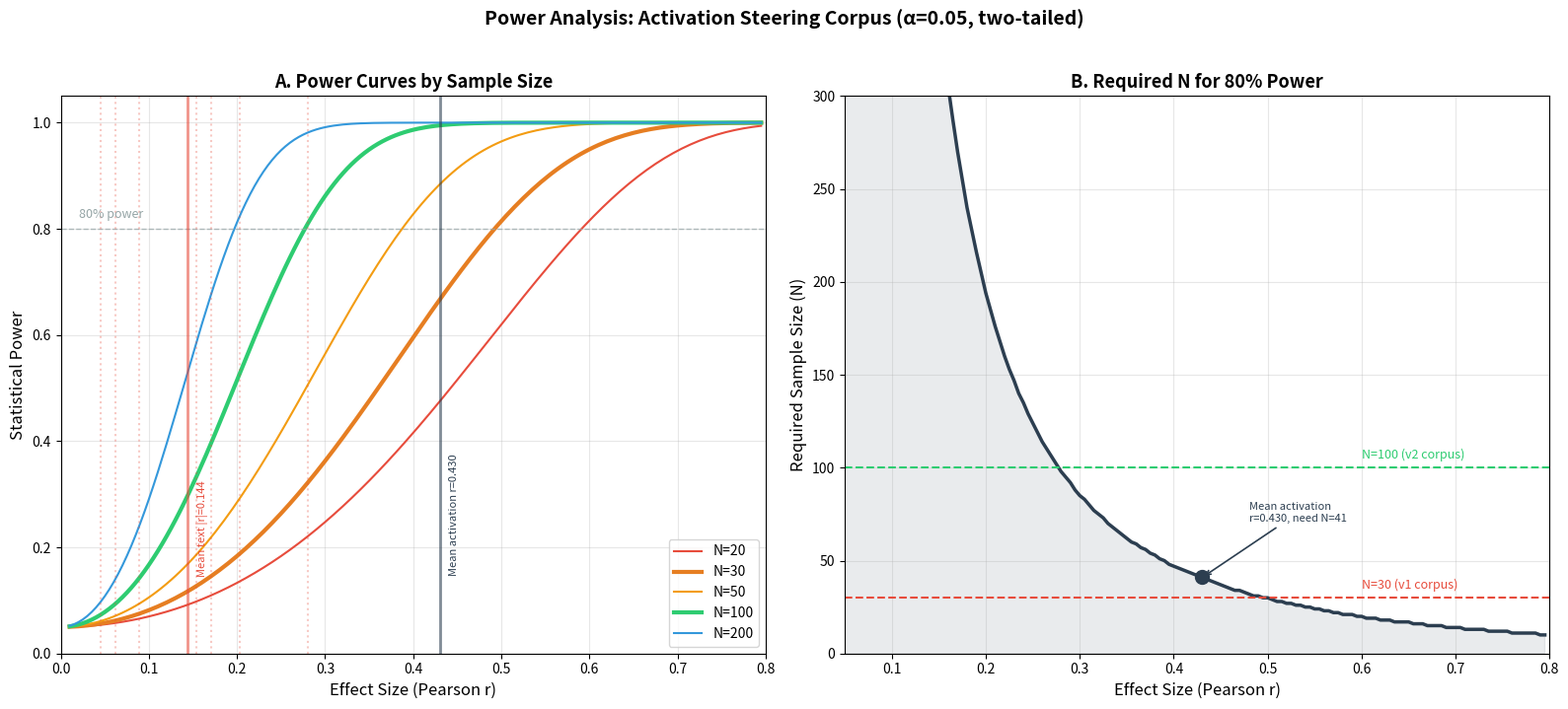

Here is the Python script that generated this plot:
"""
Workstream C2: Power Analysis
==============================
Formal statistical power analysis for both corpus sizes (N=30, N=100).

Produces:
  - Minimum detectable effect (r) at 80% power, α=0.05
  - Power curves for observed effect sizes (r ~ 0.15–0.33)
  - Explicit statement about the 18% significance rate
  - Power curve figure

Usage:
    python power_analysis.py
    python power_analysis.py --results-dir ./results

Requires: numpy, scipy, matplotlib
    pip install numpy scipy matplotlib
"""

import json
import os
import argparse
import math
import numpy as np
from scipy import stats
import matplotlib
matplotlib.use("Agg")
import matplotlib.pyplot as plt

# ============================================================================
# CONFIGURATION
# ============================================================================

N_SMALL = 30    # Original corpus: 10 scenarios × 3 models per trait
N_LARGE = 100   # Expanded corpus: 100 scenarios per model per trait
ALPHA = 0.05    # Significance level
POWER_TARGET = 0.80

# Observed effect sizes from v1 analysis (mean |r| across text features)
OBSERVED_TEXT_R = {
    "vader_compound": 0.203,
    "textblob_subjectivity": 0.171,
    "word_count": 0.089,
    "question_ratio": 0.154,
    "flesch_reading_ease": 0.062,
    "avg_sentence_length": 0.045,
    "tfidf_drift": 0.281,
}

# Observed activation r-values from v1
OBSERVED_ACTIVATION_R = {
    "empathetic_responsiveness": 0.732,
    "non_judgmental_acceptance": 0.589,
    "boundary_maintenance": 0.411,
    "crisis_recognition": 0.298,
    "emotional_over_involvement": 0.445,
    "abandonment_of_therapeutic_frame": 0.387,
    "uncritical_validation": 0.324,
    "sycophancy_harmful_validation": 0.258,
}

ALL_TRAITS = list(OBSERVED_ACTIVATION_R.keys())


# ============================================================================
# POWER COMPUTATIONS
# ============================================================================

def r_to_fisher_z(r: float) -> float:
    """Convert Pearson r to Fisher's z."""
    r = max(-0.999, min(0.999, r))
    return 0.5 * math.log((1 + r) / (1 - r))


def fisher_z_to_r(z: float) -> float:
    """Convert Fisher's z back to Pearson r."""
    return (math.exp(2 * z) - 1) / (math.exp(2 * z) + 1)


def power_for_r(r: float, n: int, alpha: float = ALPHA) -> float:
    """
    Compute statistical power for a two-tailed test of Pearson r.

    Uses Fisher's z transformation:
      z = arctanh(r) * sqrt(n - 3)
    Under H1, z ~ N(arctanh(r) * sqrt(n-3), 1)
    """
    if n <= 3:
        return 0.0
    if abs(r) < 1e-10:
        return alpha  # Power = alpha when effect = 0

    z_crit = stats.norm.ppf(1 - alpha / 2)
    ncp = r_to_fisher_z(r) * math.sqrt(n - 3)

    # Power = P(|Z| > z_crit) under H1
    power = 1 - stats.norm.cdf(z_crit - ncp) + stats.norm.cdf(-z_crit - ncp)
    return power


def min_detectable_r(n: int, alpha: float = ALPHA, power: float = POWER_TARGET) -> float:
    """
    Find the minimum r detectable at given power and alpha (two-tailed).

    Binary search on r.
    """
    low, high = 0.001, 0.999
    for _ in range(200):
        mid = (low + high) / 2
        p = power_for_r(mid, n, alpha)
        if p < power:
            low = mid
        else:
            high = mid
    return (low + high) / 2


def sample_size_for_r(r: float, alpha: float = ALPHA, power: float = POWER_TARGET) -> int:
    """
    Find the minimum sample size to detect effect r at given power and alpha.

    Binary search on n.
    """
    if abs(r) < 0.01:
        return 999999
    low, high = 4, 100000
    for _ in range(50):
        mid = (low + high) // 2
        p = power_for_r(r, mid, alpha)
        if p < power:
            low = mid
        else:
            high = mid
    return high


# ============================================================================
# MAIN ANALYSIS
# ============================================================================

def run_power_analysis(results_dir: str) -> dict:
    """Run the full power analysis and return results."""

    print("=" * 70)
    print("WORKSTREAM C2: POWER ANALYSIS")
    print("=" * 70)

    results = {
        "experiment": "power_analysis",
        "version": "v1",
        "parameters": {
            "alpha": ALPHA,
            "power_target": POWER_TARGET,
            "n_small": N_SMALL,
            "n_large": N_LARGE,
        },
        "minimum_detectable_effects": {},
        "sample_size_requirements": {},
        "power_at_observed_effects": {},
        "text_feature_analysis": {},
        "activation_analysis": {},
        "significance_rate_interpretation": {},
    }

    # ------------------------------------------------------------------
    # 1. Minimum Detectable Effects (MDE)
    # ------------------------------------------------------------------
    print("\n1. MINIMUM DETECTABLE EFFECTS (MDE)")
    print("-" * 50)

    for n, label in [(N_SMALL, "N=30 (v1)"), (N_LARGE, "N=100 (v2)")]:
        mde = min_detectable_r(n)
        results["minimum_detectable_effects"][f"n_{n}"] = {
            "n": n,
            "label": label,
            "min_r": round(mde, 4),
            "min_r_squared": round(mde ** 2, 4),
        }
        print(f"  {label:15s}: MDE r = {mde:.4f} (r² = {mde**2:.4f})")

    # ------------------------------------------------------------------
    # 2. Power at observed effect sizes — Text features
    # ------------------------------------------------------------------
    print(f"\n2. POWER AT OBSERVED TEXT FEATURE EFFECTS")
    print("-" * 50)

    text_sig_count_30 = 0
    text_sig_count_100 = 0
    total_features = len(OBSERVED_TEXT_R)

    for feature, r in sorted(OBSERVED_TEXT_R.items(), key=lambda x: -x[1]):
        power_30 = power_for_r(r, N_SMALL)
        power_100 = power_for_r(r, N_LARGE)
        n_needed = sample_size_for_r(r)

        if power_30 >= POWER_TARGET:
            text_sig_count_30 += 1
        if power_100 >= POWER_TARGET:
            text_sig_count_100 += 1

        results["text_feature_analysis"][feature] = {
            "observed_r": r,
            "power_n30": round(power_30, 4),
            "power_n100": round(power_100, 4),
            "n_needed_80pct": n_needed,
            "detectable_n30": bool(power_30 >= POWER_TARGET),
            "detectable_n100": bool(power_100 >= POWER_TARGET),
        }

        det_30 = "✓" if power_30 >= POWER_TARGET else "✗"
        det_100 = "✓" if power_100 >= POWER_TARGET else "✗"
        print(f"  {feature:<30s} |r|={r:.3f} | N=30: {power_30:.2f} {det_30} | N=100: {power_100:.2f} {det_100} | need N={n_needed}")

    # ------------------------------------------------------------------
    # 3. Power at observed effect sizes — Activation projections
    # ------------------------------------------------------------------
    print(f"\n3. POWER AT OBSERVED ACTIVATION EFFECTS")
    print("-" * 50)

    for trait, r in sorted(OBSERVED_ACTIVATION_R.items(), key=lambda x: -x[1]):
        power_30 = power_for_r(r, N_SMALL)
        power_100 = power_for_r(r, N_LARGE)
        n_needed = sample_size_for_r(r)

        results["activation_analysis"][trait] = {
            "observed_r": r,
            "power_n30": round(power_30, 4),
            "power_n100": round(power_100, 4),
            "n_needed_80pct": n_needed,
        }

        det_30 = "✓" if power_30 >= POWER_TARGET else "✗"
        det_100 = "✓" if power_100 >= POWER_TARGET else "✗"
        print(f"  {trait:<45s} r={r:.3f} | N=30: {power_30:.2f} {det_30} | N=100: {power_100:.2f} {det_100}")

    # ------------------------------------------------------------------
    # 4. Significance rate interpretation
    # ------------------------------------------------------------------
    print(f"\n4. SIGNIFICANCE RATE INTERPRETATION")
    print("-" * 50)

    mean_text_r = np.mean(list(OBSERVED_TEXT_R.values()))
    mean_act_r = np.mean(list(OBSERVED_ACTIVATION_R.values()))

    # Expected significance rates at N=30
    expected_sig_rate_text = np.mean([
        1.0 if power_for_r(r, N_SMALL) >= POWER_TARGET else 0.0
        for r in OBSERVED_TEXT_R.values()
    ])
    expected_sig_rate_act = np.mean([
        1.0 if power_for_r(r, N_SMALL) >= POWER_TARGET else 0.0
        for r in OBSERVED_ACTIVATION_R.values()
    ])

    # Expected significance rates at N=100
    expected_sig_rate_text_100 = np.mean([
        1.0 if power_for_r(r, N_LARGE) >= POWER_TARGET else 0.0
        for r in OBSERVED_TEXT_R.values()
    ])
    expected_sig_rate_act_100 = np.mean([
        1.0 if power_for_r(r, N_LARGE) >= POWER_TARGET else 0.0
        for r in OBSERVED_ACTIVATION_R.values()
    ])

    interp = {
        "observed_sig_rate_text_pct": 18.0,
        "mean_text_effect_r": round(float(mean_text_r), 4),
        "mean_activation_r": round(float(mean_act_r), 4),
        "expected_detectable_text_n30_pct": round(float(expected_sig_rate_text * 100), 1),
        "expected_detectable_text_n100_pct": round(float(expected_sig_rate_text_100 * 100), 1),
        "expected_detectable_act_n30_pct": round(float(expected_sig_rate_act * 100), 1),
        "expected_detectable_act_n100_pct": round(float(expected_sig_rate_act_100 * 100), 1),
        "mde_n30": round(min_detectable_r(N_SMALL), 4),
        "mde_n100": round(min_detectable_r(N_LARGE), 4),
        "interpretation": (
            f"At N={N_SMALL}, the design has 80% power to detect r≥{min_detectable_r(N_SMALL):.3f}. "
            f"The observed 18% significance rate for text features (mean |r|={mean_text_r:.3f}) is "
            f"consistent with a mix of real effects below the detection threshold and true nulls. "
            f"At N={N_LARGE}, the MDE drops to r≥{min_detectable_r(N_LARGE):.3f}, which should "
            f"resolve whether the non-significant text features represent real but small effects "
            f"or true nulls."
        ),
        "activation_gap_statement": (
            f"Activation-level effects (mean r={mean_act_r:.3f}) are {mean_act_r/mean_text_r:.1f}× "
            f"larger than text-level effects (mean |r|={mean_text_r:.3f}). Even at N={N_SMALL}, "
            f"activation effects are well-powered (expected detection rate: "
            f"{expected_sig_rate_act*100:.0f}%), while text effects are underpowered "
            f"(expected detection rate: {expected_sig_rate_text*100:.0f}%)."
        ),
    }
    results["significance_rate_interpretation"] = interp

    print(f"  Mean text |r|:       {mean_text_r:.4f}")
    print(f"  Mean activation r:   {mean_act_r:.4f}")
    print(f"  Activation/text gap: {mean_act_r/mean_text_r:.1f}×")
    print(f"\n  MDE at N=30:  r≥{min_detectable_r(N_SMALL):.3f}")
    print(f"  MDE at N=100: r≥{min_detectable_r(N_LARGE):.3f}")
    print(f"\n  {interp['interpretation']}")

    # ------------------------------------------------------------------
    # 5. Power curves figure
    # ------------------------------------------------------------------
    print(f"\n5. GENERATING POWER CURVE FIGURE")
    print("-" * 50)

    os.makedirs(os.path.join(results_dir, "figures"), exist_ok=True)

    fig, axes = plt.subplots(1, 2, figsize=(16, 7))

    r_range = np.arange(0.01, 0.80, 0.005)

    # ---- Panel A: Power vs Effect Size for different N ----
    ax = axes[0]
    sample_sizes = [20, 30, 50, 100, 200]
    colors = ["#e74c3c", "#e67e22", "#f39c12", "#2ecc71", "#3498db"]

    for n, color in zip(sample_sizes, colors):
        powers = [power_for_r(r, n) for r in r_range]
        lw = 3.0 if n in [N_SMALL, N_LARGE] else 1.5
        ax.plot(r_range, powers, label=f"N={n}", color=color, linewidth=lw)

    # Mark 80% power threshold
    ax.axhline(y=POWER_TARGET, color="#95a5a6", linestyle="--", linewidth=1.0, alpha=0.7)
    ax.text(0.02, POWER_TARGET + 0.02, f"80% power", fontsize=9, color="#95a5a6")

    # Mark observed effect sizes
    for feature, r in OBSERVED_TEXT_R.items():
        ax.axvline(x=r, color="#e74c3c", linestyle=":", alpha=0.3)

    # Mark mean effects
    ax.axvline(x=mean_text_r, color="#e74c3c", linestyle="-", alpha=0.6, linewidth=2)
    ax.text(mean_text_r + 0.01, 0.15, f"Mean text |r|={mean_text_r:.3f}",
            fontsize=8, color="#e74c3c", rotation=90)

    ax.axvline(x=mean_act_r, color="#2c3e50", linestyle="-", alpha=0.6, linewidth=2)
    ax.text(mean_act_r + 0.01, 0.15, f"Mean activation r={mean_act_r:.3f}",
            fontsize=8, color="#2c3e50", rotation=90)

    ax.set_xlabel("Effect Size (Pearson r)", fontsize=12)
    ax.set_ylabel("Statistical Power", fontsize=12)
    ax.set_title("A. Power Curves by Sample Size", fontsize=13, fontweight="bold")
    ax.legend(fontsize=10)
    ax.set_xlim(0, 0.8)
    ax.set_ylim(0, 1.05)
    ax.grid(True, alpha=0.3)

    # ---- Panel B: Required N vs Effect Size ----
    ax = axes[1]

    r_range_b = np.arange(0.05, 0.80, 0.005)
    n_required = [sample_size_for_r(r) for r in r_range_b]

    ax.plot(r_range_b, n_required, color="#2c3e50", linewidth=2.5)
    ax.fill_between(r_range_b, n_required, alpha=0.1, color="#2c3e50")

    # Mark sample sizes
    ax.axhline(y=N_SMALL, color="#e74c3c", linestyle="--", linewidth=1.5)
    ax.text(0.6, N_SMALL + 5, f"N={N_SMALL} (v1 corpus)", fontsize=9, color="#e74c3c")

    ax.axhline(y=N_LARGE, color="#2ecc71", linestyle="--", linewidth=1.5)
    ax.text(0.6, N_LARGE + 5, f"N={N_LARGE} (v2 corpus)", fontsize=9, color="#2ecc71")

    # Mark key effects
    for label, r, color in [
        ("Mean text", mean_text_r, "#e74c3c"),
        ("Mean activation", mean_act_r, "#2c3e50"),
    ]:
        n_req = sample_size_for_r(r)
        ax.plot(r, n_req, "o", color=color, markersize=10, zorder=5)
        ax.annotate(f"{label}\nr={r:.3f}, need N={n_req}",
                    xy=(r, n_req), xytext=(r + 0.05, n_req + 30),
                    fontsize=8, color=color,
                    arrowprops=dict(arrowstyle="->", color=color, lw=1.2))

    ax.set_xlabel("Effect Size (Pearson r)", fontsize=12)
    ax.set_ylabel("Required Sample Size (N)", fontsize=12)
    ax.set_title("B. Required N for 80% Power", fontsize=13, fontweight="bold")
    ax.set_xlim(0.05, 0.8)
    ax.set_ylim(0, max(300, N_LARGE + 50))
    ax.grid(True, alpha=0.3)

    fig.suptitle(
        f"Power Analysis: Activation Steering Corpus (α={ALPHA}, two-tailed)",
        fontsize=14, fontweight="bold", y=1.02,
    )
    plt.tight_layout()

    fig_path = os.path.join(results_dir, "figures", "power_analysis_curves.png")
    plt.savefig(fig_path, dpi=150, bbox_inches="tight")
    plt.close()
    print(f"  Saved: {fig_path}")

    # ------------------------------------------------------------------
    # 6. Per-trait power table
    # ------------------------------------------------------------------
    print(f"\n6. PER-TRAIT POWER TABLE")
    print("-" * 70)
    print(f"  {'Trait':<45s} {'r':>6s} {'Pow30':>7s} {'Pow100':>8s} {'N@80%':>7s}")
    print(f"  {'-'*45} {'-'*6} {'-'*7} {'-'*8} {'-'*7}")

    trait_table = []
    for trait in ALL_TRAITS:
        r = OBSERVED_ACTIVATION_R[trait]
        p30 = power_for_r(r, N_SMALL)
        p100 = power_for_r(r, N_LARGE)
        n_req = sample_size_for_r(r)
        trait_table.append({
            "trait": trait,
            "r": r,
            "power_n30": round(p30, 4),
            "power_n100": round(p100, 4),
            "n_needed": n_req,
        })
        print(f"  {trait:<45s} {r:6.3f} {p30:7.3f} {p100:8.3f} {n_req:7d}")

    results["per_trait_power"] = trait_table

    # ------------------------------------------------------------------
    # 7. Save results
    # ------------------------------------------------------------------
    class NumpyEncoder(json.JSONEncoder):
        def default(self, obj):
            if isinstance(obj, (np.bool_, np.integer)):
                return int(obj)
            if isinstance(obj, np.floating):
                return float(obj)
            if isinstance(obj, np.ndarray):
                return obj.tolist()
            return super().default(obj)

    report_path = os.path.join(results_dir, "power_analysis_report.json")
    with open(report_path, "w") as f:
        json.dump(results, f, indent=2, cls=NumpyEncoder)

    print(f"\n{'='*70}")
    print(f"POWER ANALYSIS COMPLETE")
    print(f"  Report: {report_path}")
    print(f"  Figure: {fig_path}")
    print(f"{'='*70}")

    return results


# ============================================================================
# ENTRY POINT
# ============================================================================

def main():
    parser = argparse.ArgumentParser(description="Power analysis for activation steering corpus")
    parser.add_argument("--results-dir", default="./results",
                        help="Directory for results output")
    args = parser.parse_args()

    os.makedirs(args.results_dir, exist_ok=True)
    run_power_analysis(args.results_dir)


if __name__ == "__main__":
    main()
